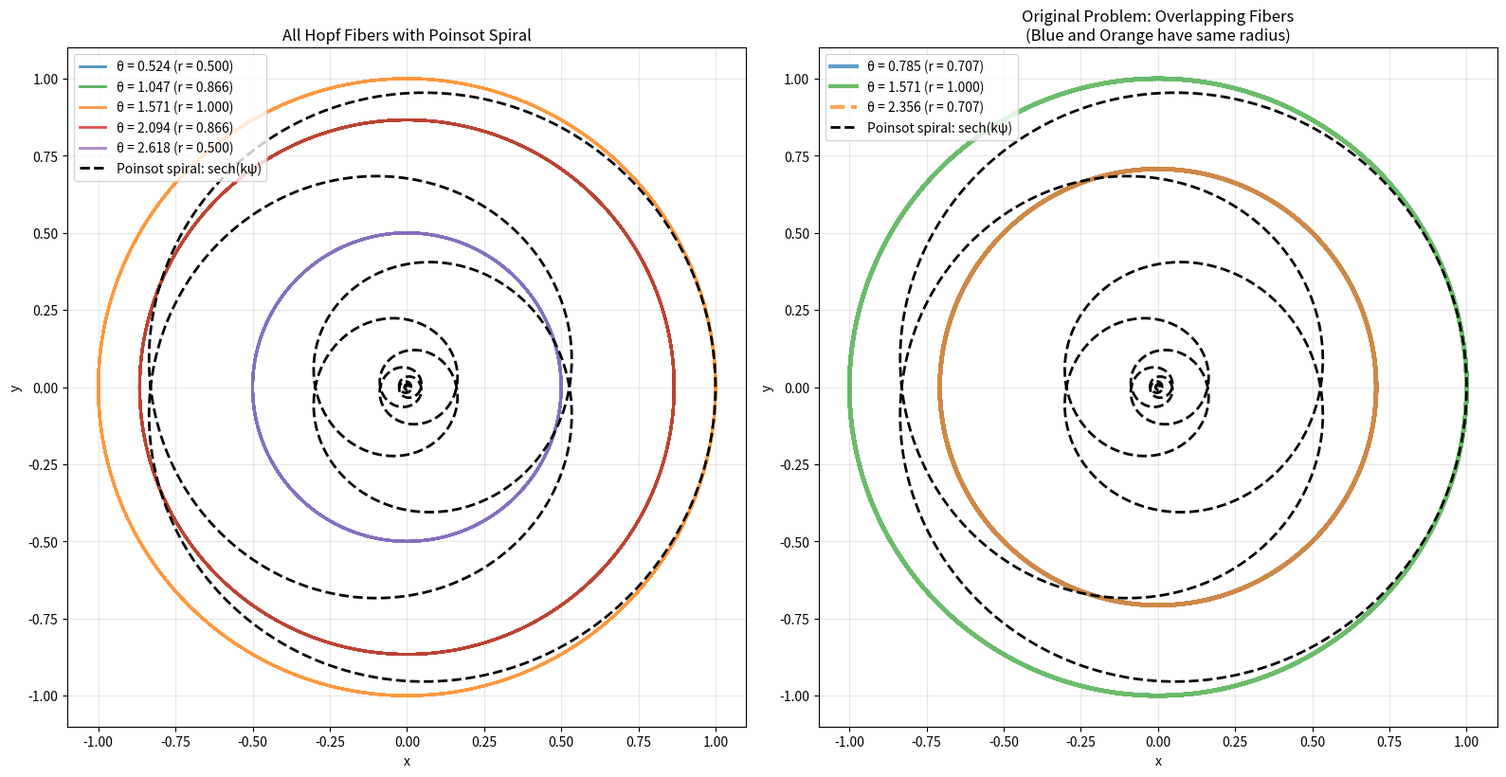

Write the Python code that produced this figure.
import numpy as np
import matplotlib.pyplot as plt

# Use a clean aesthetic style
#plt.style.use('seaborn-v0_8')

# Define psi range and theta values with better mathematical spacing
psi = np.linspace(-10 * np.pi, 10 * np.pi, 2000)

# Choose theta values that give distinct radii for better visualization
theta_values = [np.pi/6, np.pi/3, np.pi/2, 2*np.pi/3, 5*np.pi/6]
colors = ['tab:blue', 'tab:green', 'tab:orange', 'tab:red', 'tab:purple']

# Calculate exact radii for mathematical verification
print("Hopf fiber radii:")
for theta in theta_values:
    radius = np.abs(np.sin(theta))
    print(f"θ = {theta:.4f} ({theta/np.pi:.3f}π): radius = {radius:.4f}")

# Prepare figure with subplots for better analysis
fig, (ax1, ax2) = plt.subplots(1, 2, figsize=(16, 8))

# Left plot: All Hopf fibers
for i, (theta, color) in enumerate(zip(theta_values, colors)):
    # Hopf coordinates (your original calculation)
    z1 = np.cos(theta / 2) * np.exp(1j * (psi / 2))
    z2 = np.sin(theta / 2) * np.exp(1j * (-psi / 2))
    
    # Hopf map
    x = 2 * np.real(z1 * np.conj(z2))
    y = 2 * np.imag(z1 * np.conj(z2))
    
    # Verification: this should equal sin(theta) * cos(psi), sin(theta) * sin(psi)
    x_theoretical = np.sin(theta) * np.cos(psi)
    y_theoretical = np.sin(theta) * np.sin(psi)
    
    # Check mathematical consistency
    max_error_x = np.max(np.abs(x - x_theoretical))
    max_error_y = np.max(np.abs(y - y_theoretical))
    print(f"θ = {theta:.3f}: max error x = {max_error_x:.2e}, y = {max_error_y:.2e}")
    
    ax1.plot(x, y, label=f"θ = {theta:.3f} (r = {np.sin(theta):.3f})", 
             color=color, linewidth=2, alpha=0.8)

# Overlay Poinsot spiral on left plot
k = 0.2
r_sech = 1 / np.cosh(k * psi)
ax1.plot(r_sech * np.cos(psi), r_sech * np.sin(psi), 'k--', 
         label="Poinsot spiral: sech(kψ)", linewidth=2)

ax1.set_title("All Hopf Fibers with Poinsot Spiral")
ax1.set_xlabel("x")
ax1.set_ylabel("y")
ax1.set_aspect('equal')
ax1.legend()
ax1.grid(True, alpha=0.3)

# Right plot: Your original three theta values with transparency
theta_original = [np.pi / 4, np.pi / 2, 3 * np.pi / 4]
colors_original = ['tab:blue', 'tab:green', 'tab:orange']

for theta, color in zip(theta_original, colors_original):
    z1 = np.cos(theta / 2) * np.exp(1j * (psi / 2))
    z2 = np.sin(theta / 2) * np.exp(1j * (-psi / 2))
    x = 2 * np.real(z1 * np.conj(z2))
    y = 2 * np.imag(z1 * np.conj(z2))
    
    # Use transparency and different line styles to show overlap
    linestyle = '-' if np.sin(theta) == np.sin(np.pi/4) and theta == np.pi/4 else '--' if theta == 3*np.pi/4 else '-'
    ax2.plot(x, y, label=f"θ = {theta:.3f} (r = {np.sin(theta):.3f})", 
             color=color, linewidth=3, alpha=0.7, linestyle=linestyle)

# Add the Poinsot spiral
ax2.plot(r_sech * np.cos(psi), r_sech * np.sin(psi), 'k--', 
         label="Poinsot spiral: sech(kψ)", linewidth=2)

ax2.set_title("Original Problem: Overlapping Fibers\n(Blue and Orange have same radius)")
ax2.set_xlabel("x")
ax2.set_ylabel("y")
ax2.set_aspect('equal')
ax2.legend()
ax2.grid(True, alpha=0.3)

plt.tight_layout()
plt.show()

# Mathematical analysis
print(f"\nWhy you see only green and orange:")
print(f"θ = π/4 gives radius = sin(π/4) = {np.sin(np.pi/4):.6f}")
print(f"θ = 3π/4 gives radius = sin(3π/4) = {np.sin(3*np.pi/4):.6f}")
print(f"These are identical! The orange curve completely overlays the blue one.")
print(f"θ = π/2 gives radius = sin(π/2) = {np.sin(np.pi/2):.6f} (the green curve)")
